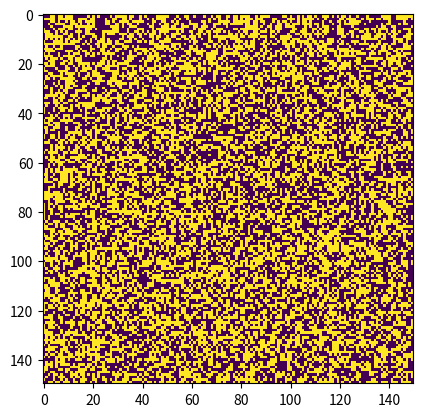

Recreate this plot in Python.
# Conway's Game Of Life
import argparse
import numpy
import matplotlib.pyplot as plt
import matplotlib.animation as animation


# Cell board values
ON = 255
OFF = 0
cell_values = [ON, OFF]

def main():
    # Command line args
    parser = argparse.ArgumentParser(description="Runs Conway's Game of Life simulation.")

    # add arguments
    parser.add_argument('-b', '--board-size', dest='board', type=int, default=150, required=False)
    args = parser.parse_args()

    # Start game
    start_game(args.board)

def start_game(board_size):
    board = generate_grid(board_size)
    
    # Setup grid and animations
    fig, ax = plt.subplots()
    img = ax.imshow(board, interpolation='nearest')
    ani = animation.FuncAnimation(fig, update, fargs=(img, board, board_size), frames=10, interval=20, save_count=100)

    # Show board
    plt.show()

def generate_grid(board_size):
    # Generate game board giving board size arguments for the grid.
    # With 65% - ON and 35% - OFF values in each cell.
    return numpy.random.choice(cell_values, board_size * board_size, p=[.5, .5]).reshape(board_size, board_size)

def update(frameNum, img, board, board_size):
    updated_board = board.copy()
    
    for i in range(board_size):
        for j in range(board_size):
            # Retrieve the number of neighbors has the current cell 
            neighbors = int(
                board[(i-1) % board_size, (j-1) % board_size] +
                board[(i-1) % board_size, j] +
                board[(i-1) % board_size, (j+1) % board_size] +
                board[i, (j-1) % board_size] +
                board[i, j] +
                board[i, (j+1) % board_size] +
                board[(i+1) % board_size, (j-1) % board_size] +
                board[(i+1) % board_size, j] +
                board[(i+1) % board_size, (j+1) % board_size])

            neighbors = neighbors / ON

            if board[i, j] == ON:
                if neighbors < 2 or neighbors > 3:
                    updated_board[i, j] = OFF
            else:
                if neighbors == 3:
                    updated_board[i, j] = ON
    
    # Update board
    img.set_data(updated_board)
    board[:] = updated_board[:]
    return img


if __name__ == '__main__':
    main()
